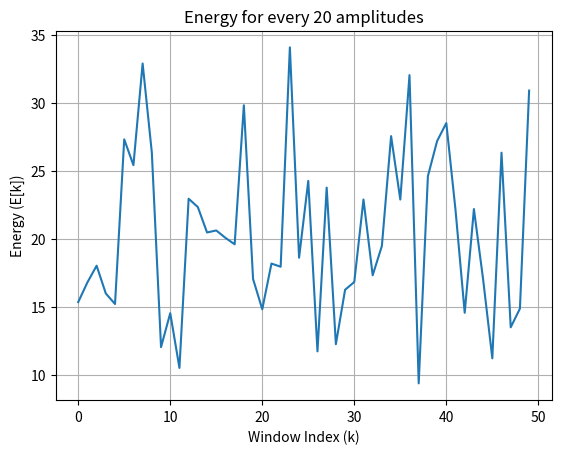

Here is the Python script that generated this plot:
import numpy as np
import matplotlib.pyplot as plt
x = np.random.randn(1000)
window_size = 20
energies = []
for k in range(len(x) // window_size):
    start_index = k * window_size
    end_index = start_index + window_size
    window_energy = np.sum(x[start_index:end_index]**2)
    energies.append(window_energy)
plt.plot(energies)
plt.xlabel('Window Index (k)')
plt.ylabel('Energy (E[k])')
plt.title('Energy for every 20 amplitudes')
plt.grid(True)
plt.show()

